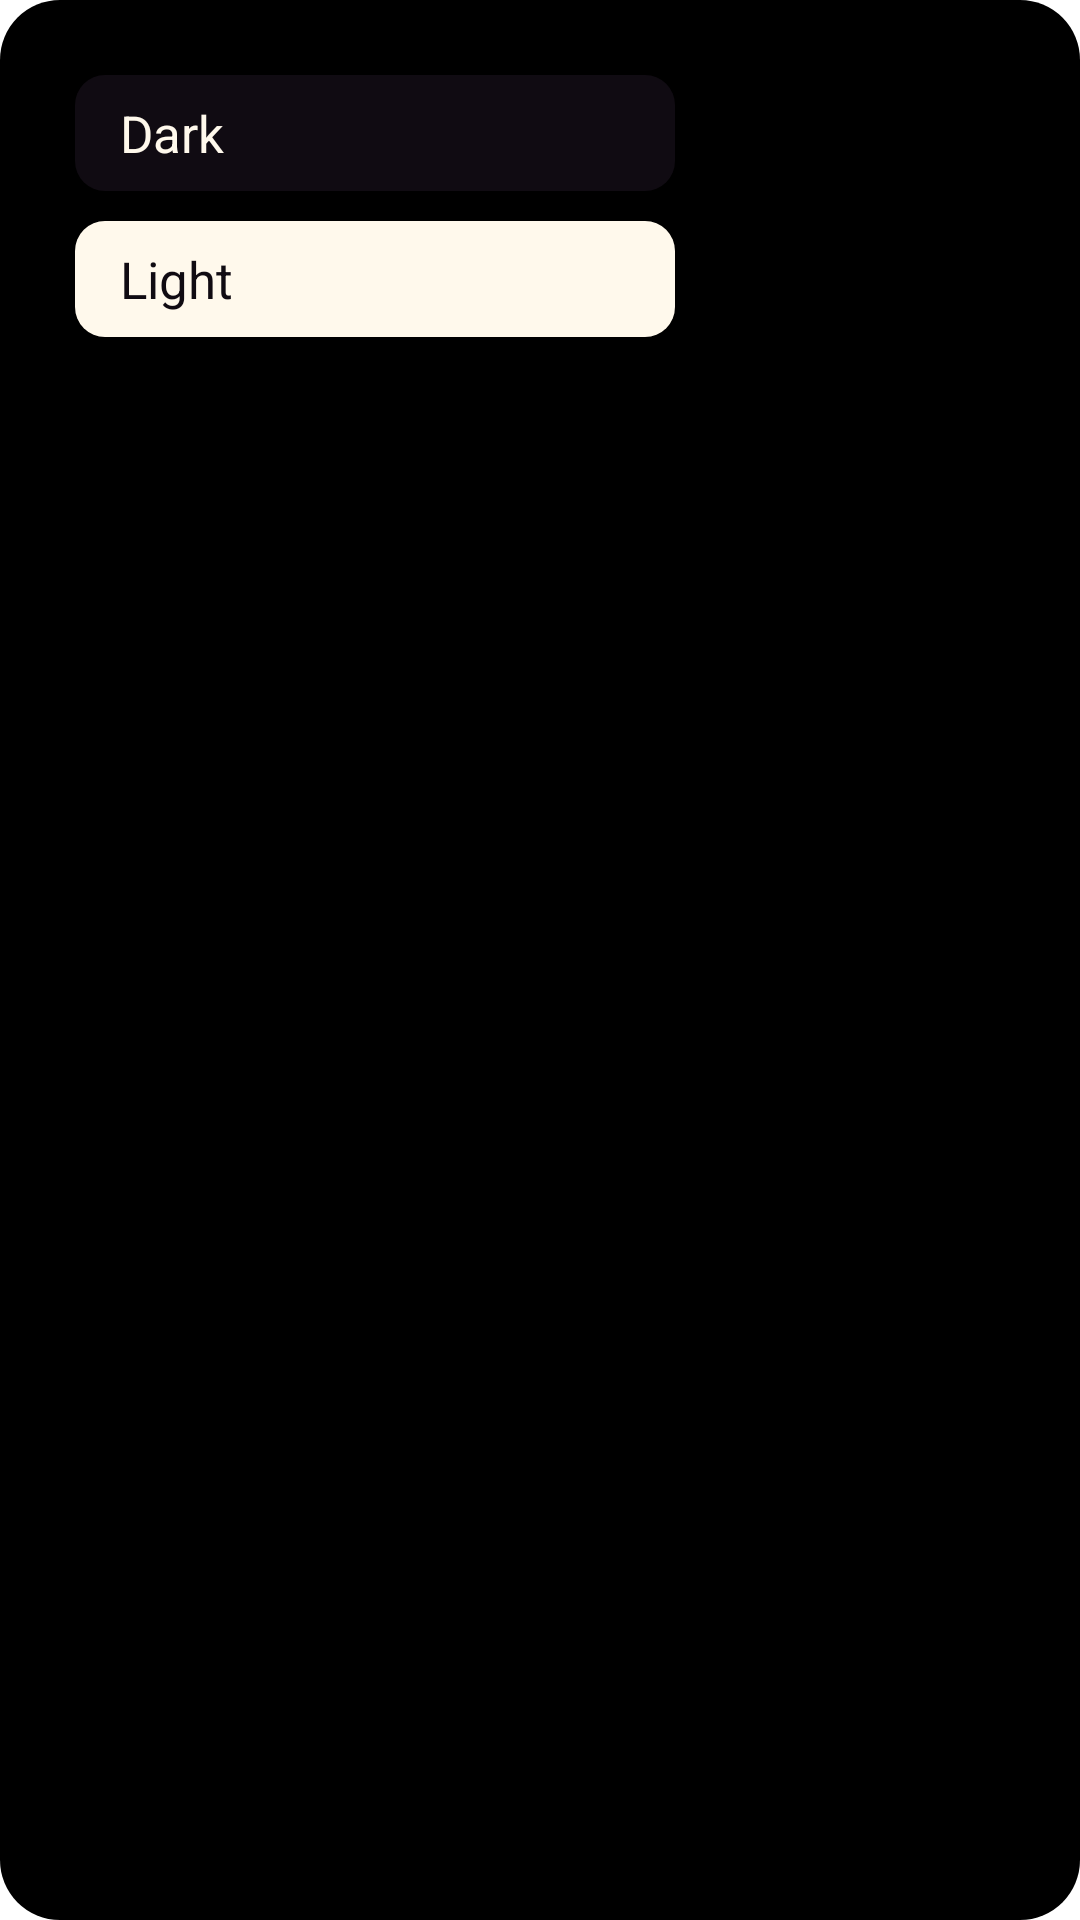

Reconstruct the res/layout file that produces this screen, plus the resources it refers to.
<!-- AndroidManifest.xml: application theme AppTheme -->
<!-- res/layout/theme.xml -->
<?xml version="1.0" encoding="utf-8"?>
<LinearLayout
    xmlns:android="http://schemas.android.com/apk/res/android" android:layout_width="wrap_content"
    android:layout_height="wrap_content"
    android:orientation="vertical"
    android:layout_gravity="center"
    android:backgroundTint="#000"
    android:background="@drawable/capsule"
    android:padding="20dp">

    <TextView
        android:id="@+id/black"
        android:layout_width="200dp"
        android:text="Dark"
        android:textSize="17sp"
        android:paddingLeft="15dp"
        android:paddingTop="8dp"
        android:paddingBottom="8dp"
        android:layout_margin="5dp"
        android:textColor="@color/colorWhite"
        android:background="@drawable/selectorblack"
        android:layout_height="wrap_content"/>
    <TextView
        android:id="@+id/White"
        android:layout_width="200dp"
        android:text="Light"
        android:textSize="17sp"
        android:paddingLeft="15dp"
        android:paddingTop="8dp"
        android:paddingBottom="8dp"
        android:backgroundTint="@color/colorWhite"
        android:layout_margin="5dp"
        android:textColor="@color/colorBlack"
        android:background="@drawable/selectorblack"
        android:layout_height="wrap_content"/>

</LinearLayout>
<!-- resources referenced by this layout -->
<resources>
  <color name="colorBlack">#100B12</color>
  <color name="colorWhite">#FFF9EC</color>
  <!-- drawable capsule (drawable) -->
  <?xml version="1.0" encoding="utf-8"?>
  <shape xmlns:android="http://schemas.android.com/apk/res/android">
      <solid
          android:color="@color/colorWhite"
          />
      <corners
          android:radius="20dp"/>
  </shape>
  <!-- drawable selectorblack (drawable) -->
  <?xml version="1.0" encoding="utf-8"?>
  <shape xmlns:android="http://schemas.android.com/apk/res/android">
      <solid
          android:color="@color/colorBlack"
          />
      <corners
          android:radius="10dp"/>
  </shape>
  <style name="AppTheme" parent="Theme.AppCompat.Light.NoActionBar">
          
          <item name="colorPrimary">@color/colorPrimary</item>
          <item name="colorPrimaryDark">@color/colorPrimaryDark</item>
          <item name="colorAccent">@color/colorAccent</item>
      </style>
  <color name="colorPrimary">#ffffff</color>
  <color name="colorPrimaryDark">#000000</color>
  <color name="colorAccent">#000000</color>
</resources>
